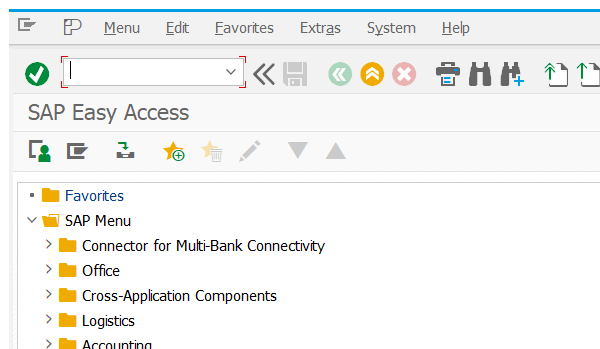
Task: Test Automation Project
Workflow: navigateFromHome

Step 1: Attach Window 'saplogon.exe SAP' on the element in window 'SAP Easy Access' (saplogon.exe)

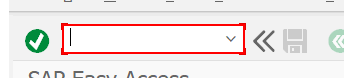
Step 2: type "["/o"+in_transactionCode]" into 'OkCodeField  okcd'
